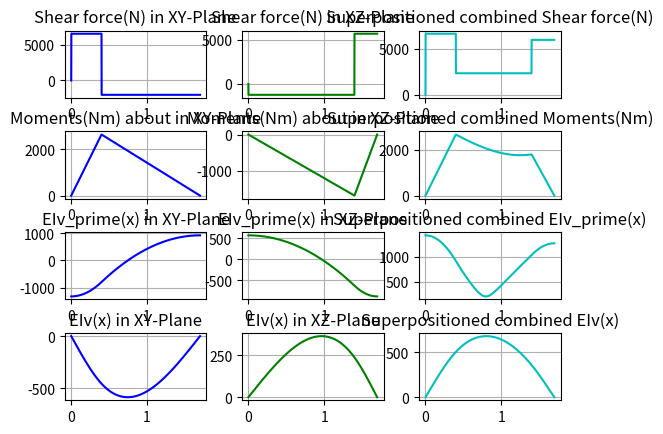

Python code for this plot:
import numpy as np
from scipy.optimize import minimize
import matplotlib.pyplot as plt

#Knowns
P = 80 * 10**3  #W
N = 2000        #rpm
d = 0.067       #m
D_B = 0.2       #m
D_C = 0.25      #m
a = 0.4         #m
b = 1           #m
c = 0.3         #m
sigma_allow = 80 * 10**6    #Pa
tau_allow = 40 * 10**6      #Pa
delta_allow = 0.002         #m
theta_allow = 3             #deg

E = 200 * 10**9 #Pa
I = np.pi*(d**4)/64 #m^4

#Initail CALCS
P_new = 1.5 * P #W
T = 30*P_new/(np.pi*N)
F_B = 10*T/(4*D_B)
F_C= 10*T/(4*D_C)

print('torque in shaft ', T)
#required functions
def mac(x,a):
    if x>=a:
        return x-a
    else:return 0

def macv(x,a):
    if x>a:
        return 1
    else:return 0

## initial conditions
Fay = F_B*(1.2-((1.2*a)/(a+b+c)))
Fdy = ((F_B*1.2*a)/(a+b+c))

Faz = F_C*(((a+b)*1.2/(a+b+c))-1.2)
Fdz = -(((a+b)*1.2*F_C)/(a+b+c))


print('Fay',Fay)
print('Fdy',Fdy)
print('Faz',Faz)
print('Fdz',Fdz)
Y  = np.array([0,0,0])   #np.array([F_Ay ,F_Dy ,F_Ey ,C1 ,C2 ,C3])
Z  = np.array([0,0,0])   #np.array([F_Az ,F_Dz ,F_Ez ,k1 ,k2 ,k3])


###XY_Plane Functions
def shearF_y(x0, *args):
    x = args[0]
    #print(x)
    residual = args[1]
    #print(residual)
    return (((Fay*(macv(x,0)))-(1.2*F_B*((macv(x,a))))+(Fdy*(macv(x,a+b+c))))-residual)

def M_z (x0, *args):
    x = args[0]
    residual = args[1]
    return ((Fay*(x))-(1.2*F_B*mac(x,a))+(Fdy*mac(x,a+b+c))+(x0[0])-residual)

def theta_y(x0, *args):
    x = args[0]
    #print(x)
    residual = args[1]
    #print(residual)
    return (((Fay*(x**2)/2)-(0.6*F_B*((mac(x,a)**2)))+(Fdy*(mac(x,a+b+c)**2)/2)+(x0[0]*(x**1)/1)+(x0[1]))-residual)

def deflection_y(x0, *args):
    x = args[0]
    #print(x)
    residual = args[1]
    #print(residual)
    return (((Fay*(x**3)/6)-(0.2*F_B*((mac(x,a)**3)))+(Fdy*(mac(x,a+b+c)**3)/6)+(x0[0]*(x**2)/2)+(x0[1]*(x))+x0[2])-residual)

def sum_forces_y(x0):
    return Fay-(1.2*F_B)+Fdy

def sum_moments_z(x0):
    return (-1.2*F_B*a)+((a+b+c)*Fdy)

###XZ_Plane Functions
def shearF_z(x0, *args):
    x = args[0]
    #print(x)
    residual = args[1]
    #print(residual)
    return (((Faz*(macv(x,0)))+(1.2*F_C*((macv(x,a+b))))+(Fdz*(macv(x,a+b+c))))-residual)

def M_y (x0, *args):
    x = args[0]
    residual = args[1]
    return ((Faz*(x))+(1.2*F_C*mac(x,a+b))+(Fdz*mac(x,a+b+c))+(x0[0])-residual)

def theta_z(x0, *args):
    x = args[0]
    #print(x)
    residual = args[1]
    #print(residual)
    return (((Faz*(x**2)/2)+(0.6*F_C*((mac(x,a+b)**2)))+(Fdz*(mac(x,a+b+c)**2)/2)+(x0[0]*(x**1)/1)+(x0[1]))-residual)

def deflection_z(x0, *args):
    x = args[0]
    #print(x)
    residual = args[1]
    #print(residual)
    return (((Faz*(x**3)/6)+(0.2*F_C*((mac(x,a+b)**3)))+(Fdz*(mac(x,a+b+c)**3)/6)+(x0[0]*(x**2)/2)+(x0[1]*(x))+x0[2])-residual)

def sum_forces_z(x0):
    return Faz+(1.2*F_C)+Fdz

# Solve forces for x-y plane
bb = (-10**9, 10**9)
bnds = (bb, bb, bb)
con1 = {'type': 'eq', 'fun': deflection_y, 'args':(a+b+c,0)}
con2 = {'type': 'eq', 'fun': deflection_y, 'args':(0,0)}
con3 = {'type': 'eq', 'fun': M_z,'args':(0,0)}
cons = ([con1,con2,con3])
myoptions={'disp':True}

solution = minimize(deflection_y ,Y ,method='SLSQP',options = myoptions,bounds=bnds ,constraints=cons,args=(0,0))
Y = solution.x


# print solution
print('SolutionY')
print('x = ' + str(Y))
print('delta_a = ', deflection_y(Y,0,0))
print('delta_d = ', deflection_y(Y,a+b+c,0))
print('M_za = ', M_z(Y,0,0))
print('M_zd = ', M_z(Y,a+b+c,0))
print('Sum of forces = ', sum_forces_y(Y))
print('Sum of moments in z = ', sum_moments_z(Y))


# Solve forces for x-z plane
con1 = {'type': 'eq', 'fun': deflection_z, 'args':(a+b+c,0)}
con2 = {'type': 'eq', 'fun': deflection_z, 'args':(0,0)}
con3 = {'type': 'eq', 'fun': M_y,'args':(0,0)}
cons = ([con1,con2,con3])

solution = minimize(M_z ,Z ,method='SLSQP',options = myoptions,bounds=bnds ,constraints=cons,args=(0,0))
Z = solution.x

# print solution
print('SolutionZ')
print('x = ' + str(Z))
print('delta_a = ', deflection_z(Z,0,0))
print('delta_d = ', deflection_z(Z,a+b+c,0))
print('M_za = ', M_y(Z,0,0))
print('M_zd = ', M_y(Z,a+b+c,0))
print('Sum of forces = ', sum_forces_z(Z))
#print('Sum of moments in z = ', sum_moments_z(Z))


x = np.linspace(0, a+b+c, 1000)

#### XY plane
def V_y_plot(x):
    y = []
    for i in x:
        y.append(shearF_y(Y,i,0))
    return y

def mom_z_plot(x):
    y = []
    for i in x:
        y.append(M_z(Y,i,0))
    return y

def thetay_plot(x):
    y = []
    for i in x:
        y.append(theta_y(Y,i,0))
    return y

def def_y_plot(x):
    y = []
    for i in x:
        y.append(deflection_y(Y,i,0))
    return y

V_y = V_y_plot(x)
Mz = mom_z_plot(x)
theta_y = thetay_plot(x)
delta_y = def_y_plot(x)

### XZ Plane
def V_z_plot(x):
    y = []
    for i in x:
        y.append(shearF_z(Z,i,0))
    return y

def mom_y_plot(x):
    y = []
    for i in x:
        y.append(M_y(Z,i,0))
    return y

def thetaz_plot(x):
    y = []
    for i in x:
        y.append(theta_z(Z,i,0))
    return y

def def_z_plot(x):
    y = []
    for i in x:
        y.append(deflection_z(Z,i,0))
    return y

V_z = V_z_plot(x)
My = mom_y_plot(x)
theta_z = thetaz_plot(x)
delta_z = def_z_plot(x)

###
plt.figure(1)
rows = 4
columns = 3
grid = plt.GridSpec(rows, columns, wspace = .25, hspace = .5)
### 
plt.subplot(grid[0])
plt.plot(x,V_y,'b-')
plt.title('Shear force(N) in XY-Plane')
plt.grid()

plt.subplot(grid[3])
plt.plot(x,Mz,'b-')
plt.title('Moments(Nm) about in XY-Plane')
plt.grid()

plt.subplot(grid[6])
plt.plot(x,theta_y,'b-')
plt.title('EIv_prime(x) in XY-Plane')
plt.grid()

plt.subplot(grid[9])
plt.plot(x,delta_y,'b-')
plt.title('EIv(x) in XY-Plane')
plt.grid()
###
plt.subplot(grid[1])
plt.plot(x,V_z,'g-')
plt.title('Shear force(N) in XZ-Plane')
plt.grid()

plt.subplot(grid[4])
plt.plot(x,My,'g-')
plt.title('Moments(Nm) about in XZ-Plane')
plt.grid()

plt.subplot(grid[7])
plt.plot(x,theta_z,'g-')
plt.title('EIv_prime(x) in XZ-Plane')
plt.grid()

plt.subplot(grid[10])
plt.plot(x,delta_z,'g-')
plt.title('EIv(x) in XZ-Plane')
plt.grid()
###
plt.subplot(grid[2])
plt.plot(x,np.power((np.power(V_z,2)+np.power(V_y,2)),0.5),'c-')
plt.title('Superpositioned combined Shear force(N)')
plt.grid()

plt.subplot(grid[5])
plt.plot(x,np.power((np.power(My,2)+np.power(Mz,2)),0.5),'c-')
plt.title('Superpositioned combined Moments(Nm)')
plt.grid()

plt.subplot(grid[8])
plt.plot(x,np.power((np.power(theta_y,2)+np.power(theta_z,2)),0.5),'c-')
plt.title('Superpositioned combined EIv_prime(x)')
plt.grid()

plt.subplot(grid[11])
plt.plot(x,np.power((np.power(delta_y,2)+np.power(delta_z,2)),0.5),'c-')
plt.title('Superpositioned combined EIv(x)')
plt.grid()

plt.show()